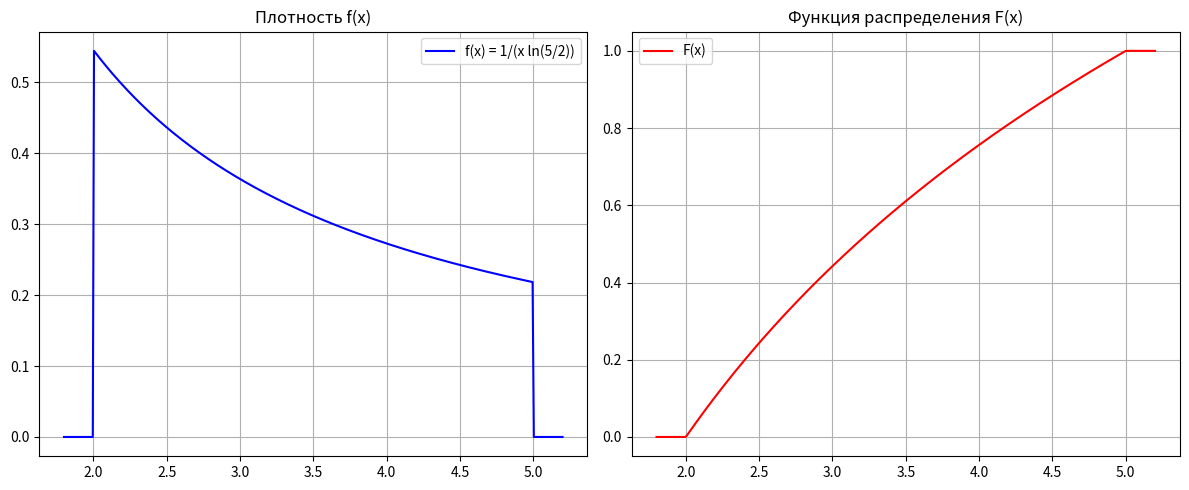

The script that saved this image:
import numpy as np
import matplotlib.pyplot as plt
import pandas as pd

# ---- Плотность и функция распределения ----
def f(x):
    return np.where((x > 2) & (x < 5), 1 / (x * np.log(5/2)), 0)

def F(x):
    return np.where(
        x <= 2, 0,
        np.where(
            x >= 5, 1,
            np.log(x/2)/np.log(5/2)
        )
    )

# ---- Моделирование методом обратной функции ----
def simulate(N):
    r = np.random.rand(N)
    x = 2 * (5/2)**r         # обратная функция F^-1(r)
    
    m = np.mean(x)           # выборочное среднее
    g = np.mean(x**2)        # средний квадрат
    hat_D = g - m**2         # выборочная дисперсия
    
    # Mx и Dx по выборке
    Mx = m
    Dx = hat_D
    
    delta1 = 0
    delta2 = 0
    
    return m, g, hat_D

# ---- Создаем таблицу ----
N_values = [10, 100, 1000, 10000]
rows = []
for N in N_values:
    m, g, hat_D = simulate(N)
    rows.append([N, m, g, hat_D])

df = pd.DataFrame(rows, columns=["N", "m", "g", "hat_D"])
print(df)

# ---- Рисуем графики f(x) и F(x) ----
x_vals = np.linspace(1.8, 5.2, 400)
plt.figure(figsize=(12,5))

plt.subplot(1,2,1)
plt.plot(x_vals, f(x_vals), label="f(x) = 1/(x ln(5/2))", color="blue")
plt.title("Плотность f(x)")
plt.grid(True)
plt.legend()

plt.subplot(1,2,2)
plt.plot(x_vals, F(x_vals), label="F(x)", color="red")
plt.title("Функция распределения F(x)")
plt.grid(True)
plt.legend()

plt.tight_layout()
plt.show()

# ---- Рисуем таблицу отдельным окном ----
fig, ax = plt.subplots(figsize=(12, 2.5))
ax.axis("off")
table = ax.table(
    cellText=df.round(6).values,
    colLabels=df.columns,
    loc="center",
    cellLoc="center"
)
table.auto_set_font_size(False)
table.set_fontsize(10)
table.scale(1.2, 1.5)
ax.set_title("Результаты моделирования (Mx и Dx по выборке)", fontweight="bold")
plt.show()
